Image classification data set "data" (karaagro/giz-ai4agriculture on GitHub). Class labels (4): apple scab, black rot, cedar apple rust, healthy.

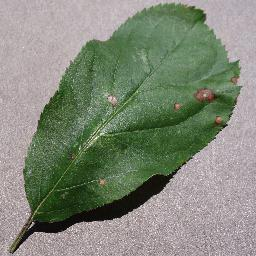
Label: black rot

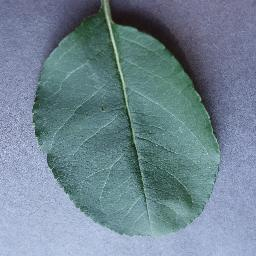
Label: healthy

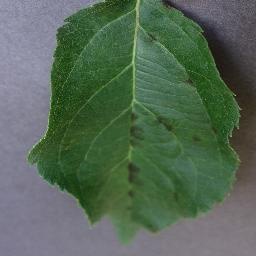
Label: apple scab

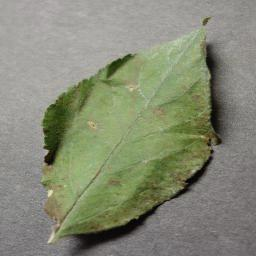
Label: cedar apple rust

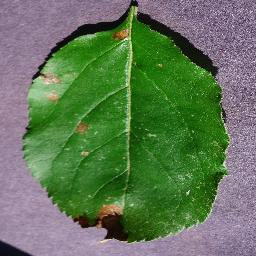
Label: black rot

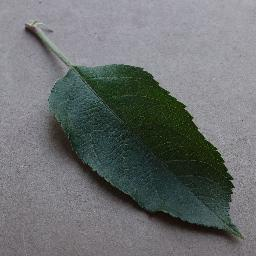
Label: healthy
